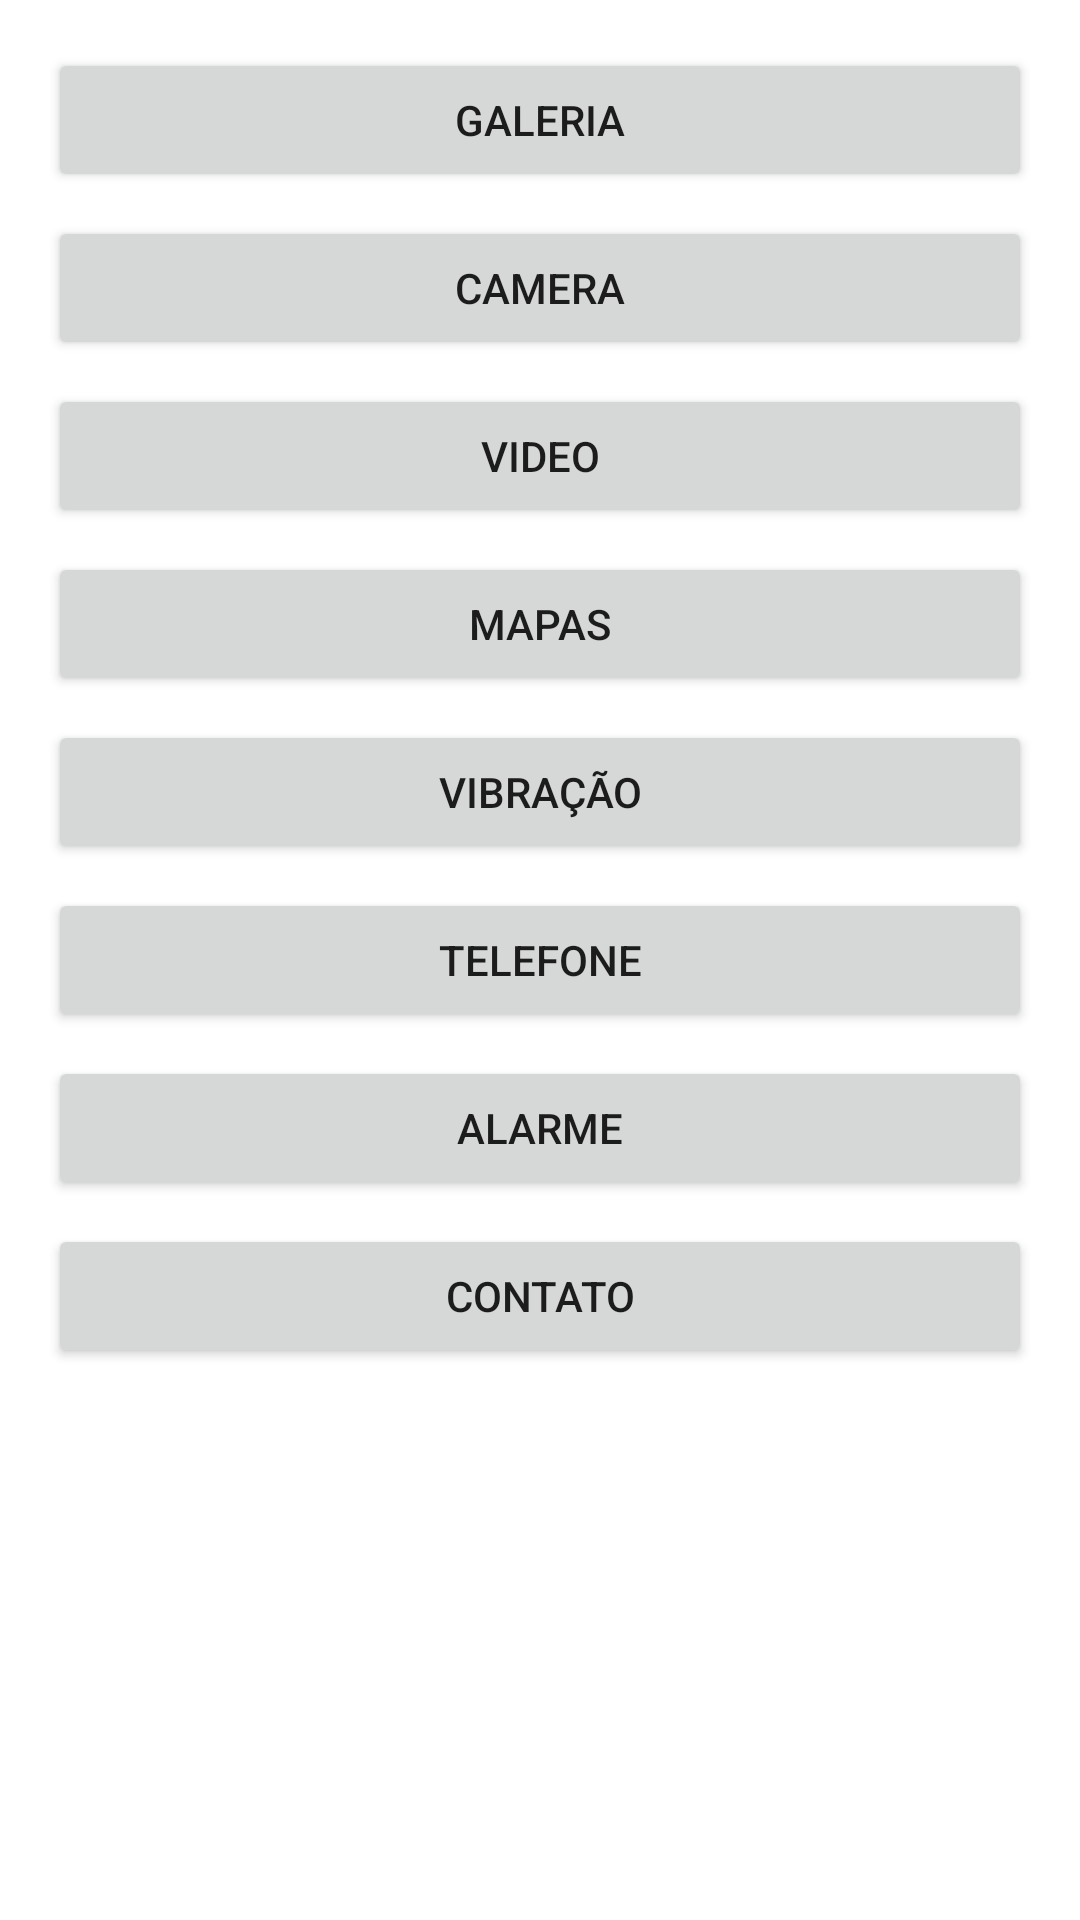

Write the Android layout XML for this screen, with the resource values it uses.
<!-- AndroidManifest.xml: application theme Theme.RecursosNativos -->
<!-- res/layout/activity_main.xml -->
<?xml version="1.0" encoding="utf-8"?>
<androidx.constraintlayout.widget.ConstraintLayout xmlns:android="http://schemas.android.com/apk/res/android"
    xmlns:app="http://schemas.android.com/apk/res-auto"
    xmlns:tools="http://schemas.android.com/tools"
    android:layout_width="match_parent"
    android:layout_height="match_parent"
    tools:context=".MainActivity">

    <Button
        android:id="@+id/button_galeria"
        android:layout_width="match_parent"
        android:layout_height="wrap_content"
        android:layout_marginStart="16dp"
        android:layout_marginLeft="16dp"
        android:layout_marginTop="16dp"
        android:layout_marginEnd="16dp"
        android:layout_marginRight="16dp"
        android:onClick="buttonGaleriaOnClick"
        android:text="Galeria"
        app:layout_constraintEnd_toEndOf="parent"
        app:layout_constraintStart_toStartOf="parent"
        app:layout_constraintTop_toTopOf="parent" />

    <Button
        android:id="@+id/button_camera"
        android:layout_width="match_parent"
        android:layout_height="wrap_content"
        android:layout_marginStart="16dp"
        android:layout_marginLeft="16dp"
        android:layout_marginTop="8dp"
        android:layout_marginEnd="16dp"
        android:layout_marginRight="16dp"
        android:onClick="buttonCameraOnClick"
        android:text="Camera"
        app:layout_constraintEnd_toEndOf="parent"
        app:layout_constraintStart_toStartOf="parent"
        app:layout_constraintTop_toBottomOf="@+id/button_galeria" />

    <Button
        android:id="@+id/button_video"
        android:layout_width="match_parent"
        android:layout_height="wrap_content"
        android:layout_marginStart="16dp"
        android:layout_marginLeft="16dp"
        android:layout_marginTop="8dp"
        android:layout_marginEnd="16dp"
        android:layout_marginRight="16dp"
        android:onClick="buttonVideoOnClick"
        android:text="Video"
        app:layout_constraintEnd_toEndOf="parent"
        app:layout_constraintStart_toStartOf="parent"
        app:layout_constraintTop_toBottomOf="@+id/button_camera" />

    <Button
        android:id="@+id/button_loc"
        android:layout_width="match_parent"
        android:layout_height="wrap_content"
        android:layout_marginStart="16dp"
        android:layout_marginLeft="16dp"
        android:layout_marginTop="8dp"
        android:layout_marginEnd="16dp"
        android:layout_marginRight="16dp"
        android:onClick="buttonMapasOnClick"
        android:text="Mapas"
        app:layout_constraintEnd_toEndOf="parent"
        app:layout_constraintStart_toStartOf="parent"
        app:layout_constraintTop_toBottomOf="@+id/button_video" />

    <Button
        android:id="@+id/button_vibra"
        android:layout_width="match_parent"
        android:layout_height="wrap_content"
        android:layout_marginStart="16dp"
        android:layout_marginLeft="16dp"
        android:layout_marginTop="8dp"
        android:layout_marginEnd="16dp"
        android:layout_marginRight="16dp"
        android:onClick="buttonVibraOnClick"
        android:text="Vibração"
        app:layout_constraintEnd_toEndOf="parent"
        app:layout_constraintStart_toStartOf="parent"
        app:layout_constraintTop_toBottomOf="@+id/button_loc" />

    <Button
        android:id="@+id/button_tel"
        android:layout_width="match_parent"
        android:layout_height="wrap_content"
        android:layout_marginStart="16dp"
        android:layout_marginLeft="16dp"
        android:layout_marginTop="8dp"
        android:layout_marginEnd="16dp"
        android:layout_marginRight="16dp"
        android:onClick="buttonTelOnClick"
        android:text="Telefone"
        app:layout_constraintEnd_toEndOf="parent"
        app:layout_constraintStart_toStartOf="parent"
        app:layout_constraintTop_toBottomOf="@+id/button_vibra" />

    <Button
        android:id="@+id/button_alarm"
        android:layout_width="match_parent"
        android:layout_height="wrap_content"
        android:layout_marginStart="16dp"
        android:layout_marginLeft="16dp"
        android:layout_marginTop="8dp"
        android:layout_marginEnd="16dp"
        android:layout_marginRight="16dp"
        android:onClick="buttonAlarmOnClick"
        android:text="Alarme"
        app:layout_constraintEnd_toEndOf="parent"
        app:layout_constraintStart_toStartOf="parent"
        app:layout_constraintTop_toBottomOf="@+id/button_tel" />

    <Button
        android:id="@+id/button_contact"
        android:layout_width="match_parent"
        android:layout_height="wrap_content"
        android:layout_marginStart="16dp"
        android:layout_marginLeft="16dp"
        android:layout_marginTop="8dp"
        android:layout_marginEnd="16dp"
        android:layout_marginRight="16dp"
        android:onClick="buttonContactOnClick"
        android:text="Contato"
        app:layout_constraintEnd_toEndOf="parent"
        app:layout_constraintStart_toStartOf="parent"
        app:layout_constraintTop_toBottomOf="@+id/button_alarm" />

</androidx.constraintlayout.widget.ConstraintLayout>
<!-- resources referenced by this layout -->
<resources>
  <style name="Theme.RecursosNativos" parent="Theme.MaterialComponents.DayNight.DarkActionBar">
          
          <item name="colorPrimary">@color/purple_500</item>
          <item name="colorPrimaryVariant">@color/purple_700</item>
          <item name="colorOnPrimary">@color/white</item>
          
          <item name="colorSecondary">@color/teal_200</item>
          <item name="colorSecondaryVariant">@color/teal_700</item>
          <item name="colorOnSecondary">@color/black</item>
          
          <item name="android:statusBarColor" tools:targetApi="l">?attr/colorPrimaryVariant</item>
          
      </style>
  <!-- not gathered from this repository: default colours our renderer supplied (Android Studio template values) -->
  <color name="purple_500">#FF6200EE</color>
  <color name="purple_700">#FF3700B3</color>
  <color name="teal_200">#FF03DAC5</color>
  <color name="teal_700">#FF018786</color>
  <color name="black">#FF000000</color>
  <color name="white">#FFFFFFFF</color>
</resources>
